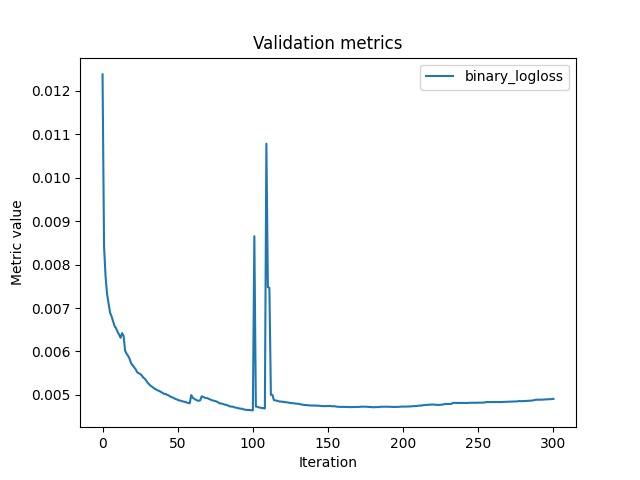

The data file committed next to this chart (first rows):
iteration, binary_logloss
0, 0.01237
1, 0.008414
2, 0.007732
3, 0.007324
4, 0.007104
5, 0.006893
6, 0.006808
7, 0.006694
8, 0.006584
9, 0.006534
10, 0.006452
11, 0.006388
12, 0.006315
13, 0.006422
14, 0.006358
15, 0.006023
16, 0.005949
17, 0.005898
18, 0.005832
19, 0.005729
20, 0.005682
21, 0.005636
22, 0.005592
23, 0.005524
24, 0.0055
25, 0.005484
26, 0.005454
27, 0.005404
28, 0.005375
29, 0.005333
30, 0.005282
31, 0.005246
32, 0.00521
33, 0.005189
34, 0.005159
35, 0.005139
36, 0.005121
37, 0.005101
38, 0.005086
39, 0.005064
40, 0.005047
41, 0.005023
42, 0.005023
43, 0.005001
44, 0.004989
45, 0.004963
46, 0.004951
47, 0.004935
48, 0.004922
49, 0.0049
50, 0.00489
51, 0.004872
52, 0.004868
53, 0.004855
54, 0.004848
55, 0.004839
56, 0.004824
57, 0.004818
58, 0.004807
59, 0.004996
... 241 more rows
